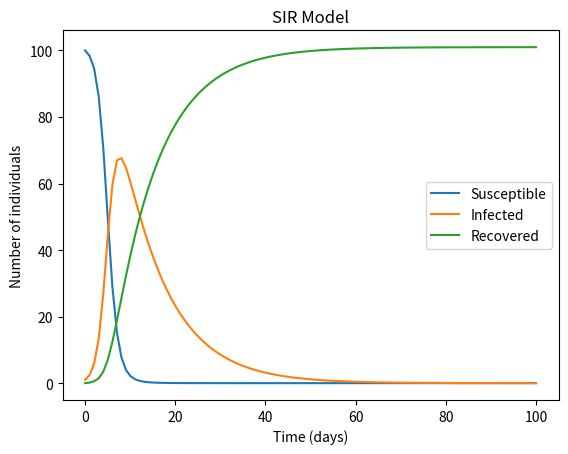

This figure's Python source:
import math
import numpy as np
import matplotlib.pyplot as plt
from scipy.integrate import odeint
from scipy import integrate

def compute_for_values(s0, i0, a, c, sigma, t):
    # Warn the user if they do not provide a number as their inputs
    #DISPLAY DATA ON DAY
    display_day=7
    try:
        s0 = int(s0)
        i0 = int(i0)
        a = float(a)
        c = float(c)
        sigma = float(sigma)
        t = float(t)
    except ValueError:
        return "Error: input must all be numbers"

    # Make sure that S(0) and I(0) is greater than 0
    if (s0 <= 0):
        return "Error: The number of susceptible individuals must be greater than 0"

    if (i0 <= 0):
        return "Error: The number of infected individuals must be greater than 0"

    # Define the differential equations for the SIR model
    def SIR_model(y, t, a, c, sigma):
        S, I, R = y
        dSdt = -a * c * S * I
        dIdt = a * c * S * I - sigma * I
        dRdt = sigma * I
        return dSdt, dIdt, dRdt

    # Set up the initial conditions
    y0 = [s0, i0, 0]

    # Set up the time grid
    t_span = np.linspace(0, t, 100)

    # Solve the differential equations, This Needs Some Work!
    sol = integrate.odeint(SIR_model, y0, t_span, args=(a, c, sigma))

    # Extract the solutions for S, I, and R, This Needs Some Work!
    S, I, R = sol[:, 0], sol[:, 1], sol[:, 2]

    # Calculate the maximum number of infected individuals, This Needs Some Work!
    imax = max(I)

    # Plot the results
    plt.plot(t_span, S, label='Susceptible')
    plt.plot(t_span, I, label='Infected')
    plt.plot(t_span, R, label='Recovered')
    plt.xlabel('Time (days)')
    plt.ylabel('Number of individuals')
    plt.title('SIR Model')
    plt.legend()
    plt.show()
    
    if display_day is not None:
    # Calculate the population of susceptible, infected and recovered individuals on the specified day
        idx = np.abs(t_span - display_day).argmin()
        s_pop, i_pop, r_pop = S[idx], I[idx], R[idx]
        print(f"On day {display_day}:")
        print(f"Number of susceptible individuals: {s_pop:.0f}")
        print(f"Number of infected individuals: {i_pop:.0f}")
        print(f"Number of recovered individuals: {r_pop:.0f}")

    # Return the maximum number of infected individuals

    return {"susceptible": S, "infected": I, "recovered": R, "max infected": imax}


s0 = 100  # initial number of susceptible individuals
i0 = 1     # initial number of infected individuals
a = 0.1    # rate of infected people infecting susceptible individuals
c = 0.1    # rate of people coming into contact with an infected person
sigma = 0.1  # rate of people recovering
t = 100    # total time (in days)

compute_for_values(s0, i0, a, c, sigma, t)